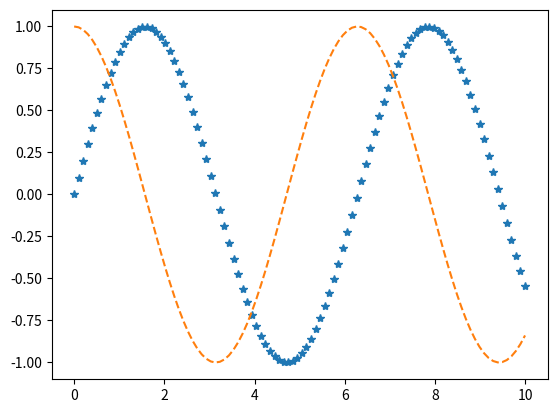

Source code (Python):
import matplotlib.pyplot as plt
import numpy as np
x = np.linspace(0, 10, 100)

fig = plt.figure()
plt.plot(x, np.sin(x), '*')
plt.plot(x, np.cos(x), '--')
plt.show() 